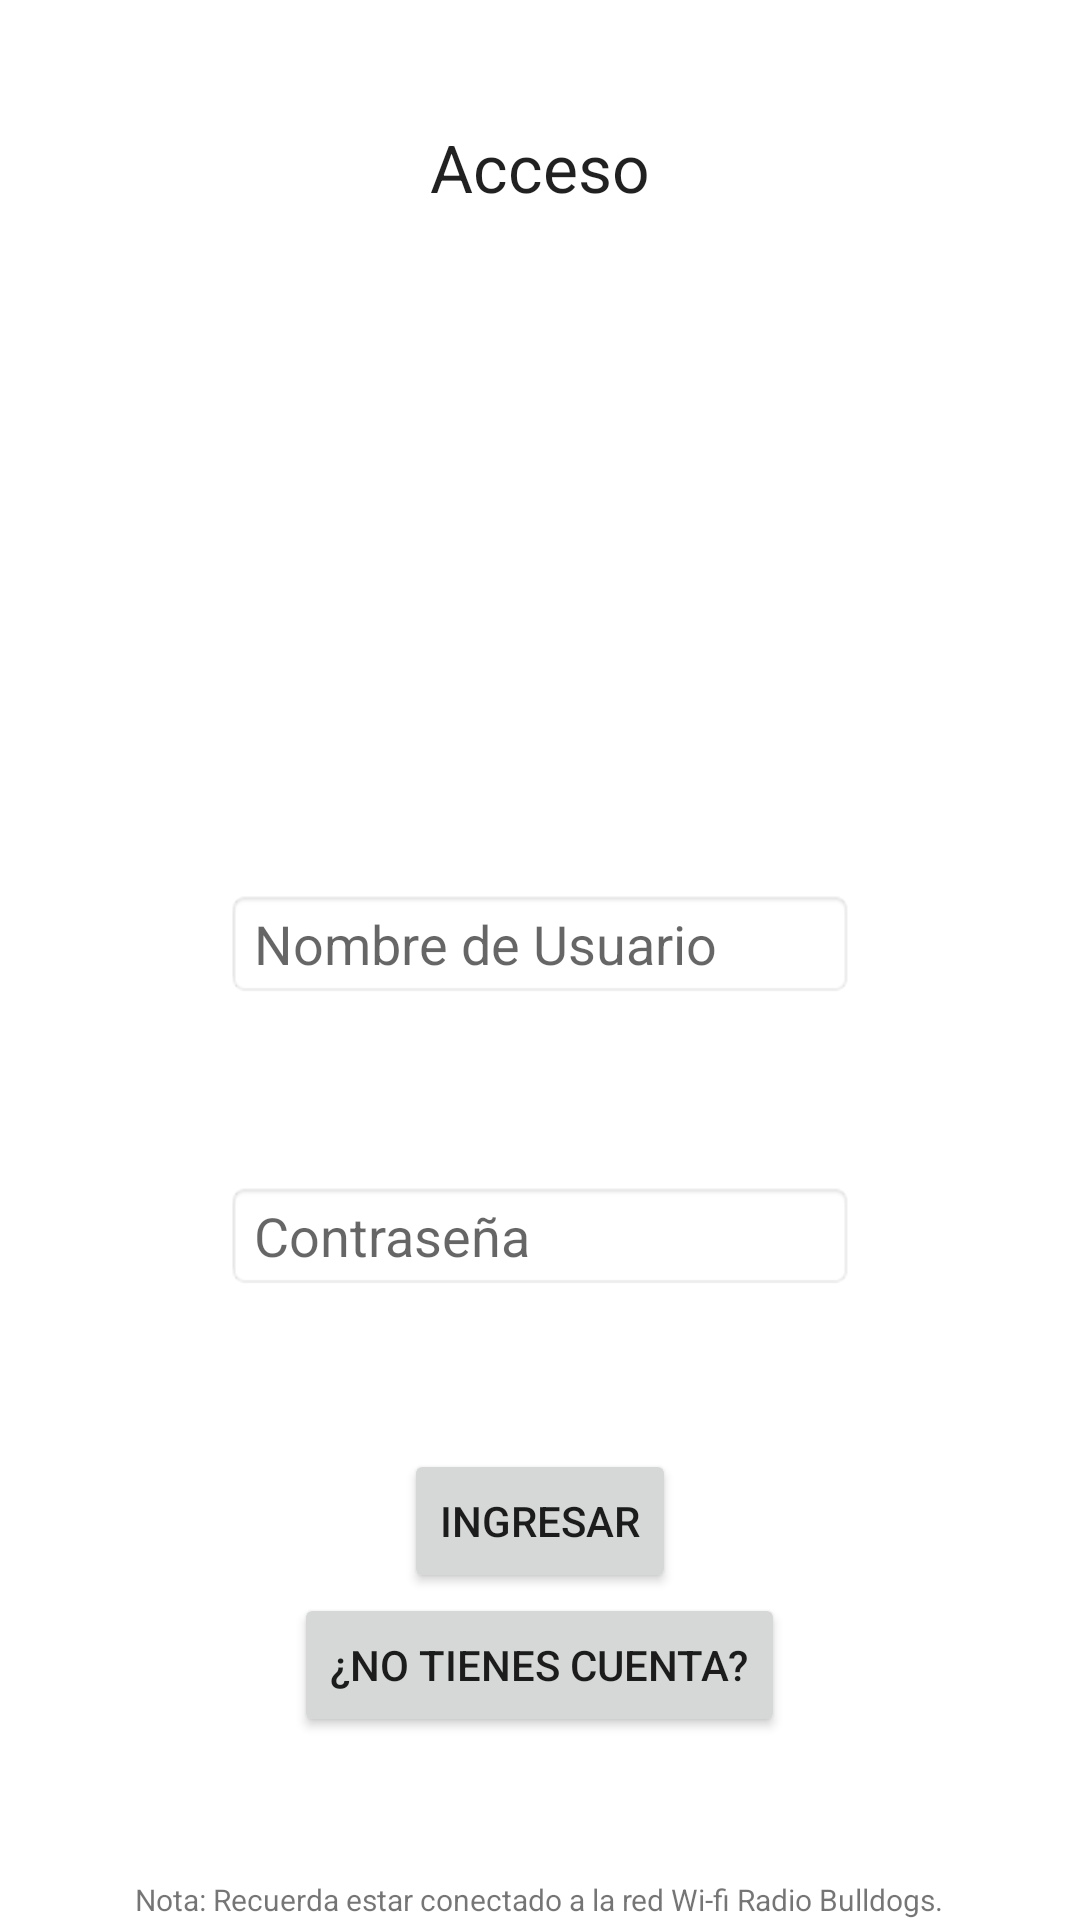

The Android layout XML behind this screen, and the referenced resources:
<!-- AndroidManifest.xml: application theme Theme.Azul -->
<!-- res/layout/activity_login.xml -->
<RelativeLayout xmlns:android="http://schemas.android.com/apk/res/android"
    xmlns:tools="http://schemas.android.com/tools" android:layout_width="match_parent"
    android:layout_height="match_parent" android:paddingLeft="@dimen/activity_horizontal_margin"
    android:paddingRight="@dimen/activity_horizontal_margin"
    android:paddingTop="@dimen/activity_vertical_margin"
    android:paddingBottom="@dimen/activity_vertical_margin" tools:context=".MainActivity"
    android:id="@+id/login"
    android:longClickable="true"
    android:background="#ffffff">

    <EditText
        android:layout_width="wrap_content"
        android:layout_height="wrap_content"
        android:inputType="textEmailAddress"
        android:ems="10"
        android:id="@+id/etemail"
        android:hint="Nombre de Usuario"
        android:layout_marginBottom="61dp"
        android:layout_above="@+id/etpass"
        android:layout_centerHorizontal="true"
        android:background="@android:drawable/editbox_background_normal" />

    <EditText
        android:layout_width="wrap_content"
        android:layout_height="wrap_content"
        android:inputType="textPassword"
        android:ems="10"
        android:id="@+id/etpass"
        android:hint="Contraseña"
        android:layout_marginBottom="53dp"
        android:layout_above="@+id/btlogin"
        android:layout_centerHorizontal="true"
        android:background="@android:drawable/editbox_background_normal" />

    <TextView
        android:layout_width="wrap_content"
        android:layout_height="wrap_content"
        android:textAppearance="?android:attr/textAppearanceLarge"
        android:text="Acceso"
        android:id="@+id/textView"
        android:layout_alignParentTop="true"
        android:layout_centerHorizontal="true"
        android:layout_marginTop="41dp"
        />

    <Button
        android:layout_width="wrap_content"
        android:layout_height="wrap_content"
        android:text="Ingresar"
        android:id="@+id/btlogin"
        android:onClick="login"
        android:layout_above="@+id/registrar"
        android:layout_centerHorizontal="true" />

    <Button
        android:layout_width="wrap_content"
        android:layout_height="wrap_content"
        android:text="¿No tienes cuenta?"
        android:id="@+id/registrar"
        android:onClick="registrar"
        android:layout_alignParentBottom="true"
        android:layout_centerHorizontal="true"
        android:layout_marginBottom="61dp" />

    <TextView
        android:layout_width="wrap_content"
        android:layout_height="wrap_content"
        android:text="@string/nota_wifi"
        android:id="@+id/textView15"
        android:textAlignment="center"
        android:textSize="10dp"
        android:layout_alignParentBottom="true"
        android:layout_centerHorizontal="true" />

</RelativeLayout>
<!-- resources referenced by this layout -->
<resources>
  <string name="nota_wifi">Nota: Recuerda estar conectado a la red Wi-fi "Radio Bulldogs".</string>
  <style name="Theme.Azul" parent="@style/Theme.AppCompat.Light.DarkActionBar">
          <item name="android:actionBarItemBackground">@drawable/selectable_background_azul</item>
          <item name="android:popupMenuStyle">@style/PopupMenu.Azul</item>
          <item name="android:dropDownListViewStyle">@style/DropDownListView.Azul</item>
          <item name="android:actionBarTabStyle">@style/ActionBarTabStyle.Azul</item>
          <item name="android:actionDropDownStyle">@style/DropDownNav.Azul</item>
          <item name="android:actionBarStyle">@style/ActionBar.Solid.Azul</item>
          <item name="android:actionModeBackground">@drawable/cab_background_top_azul</item>
          <item name="android:actionModeSplitBackground">@drawable/cab_background_bottom_azul</item>
          <item name="android:actionModeCloseButtonStyle">@style/ActionButton.CloseMode.Azul</item>
          
                  
          <item name="android:actionBarWidgetTheme">@style/Theme.Azul.Widget</item>
  
      </style>
  <!-- drawable selectable_background_azul (drawable) -->
  <?xml version="1.0" encoding="utf-8"?>
  <selector xmlns:android="http://schemas.android.com/apk/res/android"
          android:exitFadeDuration="@android:integer/config_mediumAnimTime" >
      <item android:state_pressed="false" android:state_focused="true" android:drawable="@drawable/list_focused_azul" />
      <item android:state_pressed="true" android:drawable="@drawable/list_pressed_azul" />
      <item android:drawable="@android:color/transparent" />
  </selector>
  <style name="ActionBar.Solid.Azul" parent="@style/Widget.AppCompat.Light.ActionBar.Solid.Inverse">
          <item name="android:background">@drawable/ab_background_textured_azul</item>
          <item name="android:backgroundStacked">@drawable/ab_stacked_solid_azul</item>
          <item name="android:backgroundSplit">@drawable/ab_background_textured_azul</item>
          <item name="android:progressBarStyle">@style/ProgressBar.Azul</item>
      </style>
  <style name="Theme.Azul.Widget" parent="@style/Theme.AppCompat">
          <item name="android:popupMenuStyle">@style/PopupMenu.Azul</item>
          <item name="android:dropDownListViewStyle">@style/DropDownListView.Azul</item>
      </style>
</resources>
